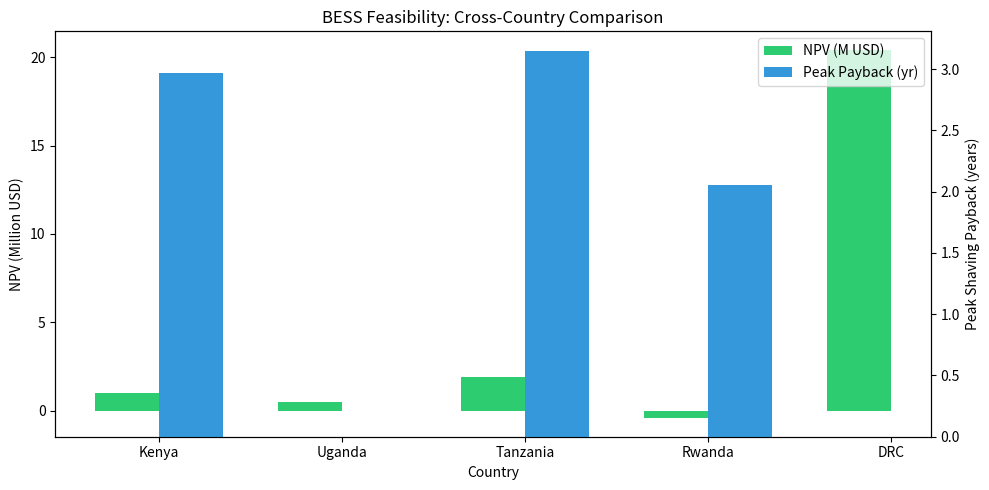

Generate this figure with matplotlib:
#!/usr/bin/env python3
"""
Techno-Economic Feasibility Assessment for Battery Energy Storage Systems (BESS).

Evaluates C&I BESS applications across Kenya, Uganda, Tanzania, Rwanda, and DRC
using parametric algebraic models—no external 8760-hour time-series required.

Assumptions:
- Kenya WRMA/levies rolled into 60% effective VAT markup on base energy.
- Uganda declining block: 5% marginal discount above 100,000 kWh/month proxy.
- Benchmark TOU shift: 800 kWh/day = 200 kW × 4 h peak window.
- Unified BESS CAPEX sized on max(kWh) across modules; benefits summed without
  double-counting energy capacity.
- All scorecard/NPV values reported in USD.
- Power factor default 0.90 for peak-shaving energy sizing.

Dependencies: numpy, pandas, matplotlib, tabulate
"""

from __future__ import annotations

from dataclasses import dataclass, field
from typing import Any, Optional

import matplotlib.pyplot as plt
import numpy as np
import pandas as pd
from tabulate import tabulate

# ---------------------------------------------------------------------------
# Global techno-economic benchmarks
# ---------------------------------------------------------------------------

DISCOUNT_RATE = 0.08
BESS_LIFESPAN_YEARS = 10
SOLAR_LIFESPAN_YEARS = 25

BESS_CAPEX_USD_PER_KWH = 300.0
BESS_OM_USD_PER_KWH_YR = 5.0
BESS_ROUND_TRIP_EFF = 0.88
BESS_MAX_DOD = 0.80
BESS_ANNUAL_FADE = 0.015
BESS_ANNUAL_CYCLES = 350

SOLAR_CAPEX_USD_PER_KWP = 800.0
SOLAR_OM_USD_PER_KWP_YR = 15.0
SOLAR_DEGRADATION_YR = 0.005
SOLAR_YIELD_KWH_PER_KWP = 1500.0

DIESEL_CAPEX_USD_PER_KW = 250.0
DIESEL_FUEL_USD_PER_L = 1.40
DIESEL_SFC_L_PER_KWH = 0.28
DIESEL_OM_USD_PER_KWH = 0.02
DIESEL_BACKUP_HRS_YR = 500.0

# Hardcoded levelized costs (USD/kWh) per specification
LCOS_BESS = 0.1881
LCOE_SOLAR = 0.0625
LCOE_SOLAR_BESS = 0.2590
LCOE_DIESEL = 0.4865

UGANDA_DECLINING_BLOCK_THRESHOLD_KWH_MO = 100_000
UGANDA_DECLINING_BLOCK_DISCOUNT = 0.05
TANZANIA_SPP_FOSSIL_CAP = 0.25
KENYA_VAT_MARKUP = 1.60


@dataclass(frozen=True)
class GlobalBenchmarks:
    """Frozen container for global techno-economic constants."""

    discount_rate: float = DISCOUNT_RATE
    bess_lifespan_years: int = BESS_LIFESPAN_YEARS
    solar_lifespan_years: int = SOLAR_LIFESPAN_YEARS
    bess_capex_usd_per_kwh: float = BESS_CAPEX_USD_PER_KWH
    bess_om_usd_per_kwh_yr: float = BESS_OM_USD_PER_KWH_YR
    bess_round_trip_eff: float = BESS_ROUND_TRIP_EFF
    bess_max_dod: float = BESS_MAX_DOD
    bess_annual_fade: float = BESS_ANNUAL_FADE
    bess_annual_cycles: int = BESS_ANNUAL_CYCLES
    solar_capex_usd_per_kwp: float = SOLAR_CAPEX_USD_PER_KWP
    solar_om_usd_per_kwp_yr: float = SOLAR_OM_USD_PER_KWP_YR
    solar_degradation_yr: float = SOLAR_DEGRADATION_YR
    solar_yield_kwh_per_kwp: float = SOLAR_YIELD_KWH_PER_KWP
    diesel_capex_usd_per_kw: float = DIESEL_CAPEX_USD_PER_KW
    diesel_fuel_usd_per_l: float = DIESEL_FUEL_USD_PER_L
    diesel_sfc_l_per_kwh: float = DIESEL_SFC_L_PER_KWH
    diesel_om_usd_per_kwh: float = DIESEL_OM_USD_PER_KWH
    lcos_bess: float = LCOS_BESS
    lcoe_solar: float = LCOE_SOLAR
    lcoe_solar_bess: float = LCOE_SOLAR_BESS
    lcoe_diesel: float = LCOE_DIESEL


BENCHMARKS = GlobalBenchmarks()


@dataclass
class ConsumerProfile:
    """Unified consumer input for all feasibility modules."""

    country: Optional[str]
    tier: str
    delta_kva: float = 500.0
    spike_duration_min: float = 30.0
    power_factor: float = 0.90
    daily_energy_shift_kwh: float = 800.0
    kenya_itou_baseline_kwh: float = 400.0
    itou_compliance_factor: float = 1.0
    backup_kw: float = 500.0
    outage_hours: Optional[float] = None
    avg_outage_duration_h: float = 4.0
    event_cost_usd: float = 25_000.0
    n_outages: Optional[float] = None
    transformer_kva: float = 750.0
    use_solar_bess: bool = True
    monthly_energy_kwh: Optional[float] = None


@dataclass
class ModuleResult:
    """Result container for a single analysis module."""

    module_name: str
    annual_benefit_usd: float
    capex_usd: float
    bess_kwh: float
    simple_payback_yr: float
    metrics: dict[str, Any] = field(default_factory=dict)
    flags: list[str] = field(default_factory=list)


@dataclass
class FeasibilityResult:
    """Aggregated feasibility output for one country/profile."""

    country: str
    peak_shaving: ModuleResult
    tou_arbitrage: ModuleResult
    diesel_displacement: ModuleResult
    industrial_ups: ModuleResult
    unified_bess_kwh: float
    total_capex_usd: float
    total_npv_usd: float
    blended_payback_yr: float
    annual_benefit_usd: float
    flags: list[str] = field(default_factory=list)


@dataclass
class CountryConfig:
    """Per-country tariff, reliability, and regulatory configuration."""

    name: str
    fx_local_per_usd: float
    currency_code: str
    demand_charges_local: dict[str, float]
    energy_tariffs_local: dict[str, float]
    tou_windows: dict[str, tuple[int, int]]
    reliability: dict[str, float]
    regulatory: dict[str, Any]
    tier_map: dict[str, str]
    notes: list[str] = field(default_factory=list)


# ---------------------------------------------------------------------------
# Country registry
# ---------------------------------------------------------------------------

COUNTRIES: dict[str, CountryConfig] = {
    "Kenya": CountryConfig(
        name="Kenya",
        fx_local_per_usd=130.0,
        currency_code="KES",
        demand_charges_local={
            "CI1": 1100.0,
            "CI2": 700.0,
            "CI3": 370.0,
            "CI4": 300.0,
            "CI5": 300.0,
            "CI6": 200.0,
        },
        energy_tariffs_local={
            "base_kwh": 13.74,
            "fuel_surcharge_kwh": 3.14,
            "forex_kwh": 0.715,
            "peak_effective": (13.74 + 3.14 + 0.715) * KENYA_VAT_MARKUP,
            "offpeak_itou_base": 13.74 * 0.5 * KENYA_VAT_MARKUP,
        },
        tou_windows={
            "offpeak": (22, 6),
            "peak": (6, 22),
        },
        reliability={"saidi_hrs": 18.0, "saifi": 12.0},
        regulatory={"itou_incremental_only": True},
        tier_map={
            "medium_industrial": "CI2",
            "CI1": "CI1",
            "CI2": "CI2",
            "CI3": "CI3",
        },
        notes=[
            "Frequent transmission cascade trips (Suswa node bottlenecks).",
            "ITOU: 50% off-peak discount only on incremental consumption above baseline.",
        ],
    ),
    "Uganda": CountryConfig(
        name="Uganda",
        fx_local_per_usd=3700.0,
        currency_code="UGX",
        demand_charges_local={
            "20": 0.0,
            "30.1": 0.0,
            "40": 0.0,
        },
        energy_tariffs_local={
            "peak_kwh": 378.2,
            "shoulder_kwh": 308.1,
            "offpeak_kwh": 239.3,
        },
        tou_windows={
            "peak": (18, 0),
            "shoulder": (6, 18),
            "offpeak": (0, 6),
        },
        reliability={"saidi_hrs": 15.0, "saifi": 10.0},
        regulatory={"declining_block_threshold_kwh": UGANDA_DECLINING_BLOCK_THRESHOLD_KWH_MO},
        tier_map={
            "medium_industrial": "30.1",
            "20": "20",
            "30.1": "30.1",
            "40": "40",
        },
        notes=["Declining block discount for consumption > 100,000 kWh/month."],
    ),
    "Tanzania": CountryConfig(
        name="Tanzania",
        fx_local_per_usd=2600.0,
        currency_code="TZS",
        demand_charges_local={
            "T1": 0.0,
            "T2": 15004.0,
            "T3-MV": 13200.0,
        },
        energy_tariffs_local={
            "T2_kwh": 195.0,
            "T3_kwh": 195.0,
        },
        tou_windows={
            "peak": (18, 22),
            "offpeak": (22, 6),
        },
        reliability={"saidi_hrs": 28.2, "saifi": 17.69},
        regulatory={"spp_fossil_cap": TANZANIA_SPP_FOSSIL_CAP},
        tier_map={
            "medium_industrial": "T3-MV",
            "T1": "T1",
            "T2": "T2",
            "T3-MV": "T3-MV",
        },
        notes=[
            "SPP 2025: hybrid fossil backup capped at 25% of installed capacity.",
            "SAIDI = 28.2 hrs/yr; SAIFI = 17.69 interruptions/yr.",
        ],
    ),
    "Rwanda": CountryConfig(
        name="Rwanda",
        fx_local_per_usd=1350.0,
        currency_code="Frw",
        demand_charges_local={
            "small_industrial_peak": 11017.0,
            "small_industrial_shoulder": 4008.0,
            "small_industrial_offpeak": 0.0,
            "medium_industrial_peak": 10514.0,
            "medium_industrial_shoulder": 3588.0,
            "medium_industrial_offpeak": 0.0,
            "large_industrial_peak": 7184.0,
            "large_industrial_shoulder": 2004.0,
            "large_industrial_offpeak": 0.0,
        },
        energy_tariffs_local={
            "peak_kwh": 127.0,
            "shoulder_kwh": 113.0,
            "offpeak_kwh": 89.0,
        },
        tou_windows={
            "peak": (18, 23),
            "shoulder": (8, 18),
            "offpeak": (23, 8),
        },
        reliability={"saidi_hrs": 1.48, "saifi": 2.5},
        regulatory={},
        tier_map={
            "medium_industrial": "medium_industrial",
            "small_industrial": "small_industrial",
            "large_industrial": "large_industrial",
        },
        notes=[
            "Time-differentiated demand charges: peak/shoulder/off-peak by volume tier.",
            "Highly stable grid (SAIDI = 1.48 hrs/yr).",
        ],
    ),
    "DRC": CountryConfig(
        name="DRC",
        fx_local_per_usd=1.0,
        currency_code="USD",
        demand_charges_local={
            "industrial": 0.0,
            "industrial_mining": 0.0,
        },
        energy_tariffs_local={
            "base_kwh": 0.085,
            "accessible_kwh": 0.085,
        },
        tou_windows={
            "peak": (8, 22),
            "offpeak": (22, 8),
        },
        reliability={"saidi_hrs": 3500.0, "saifi": 120.0},
        regulatory={"grid_deficit_pct": 0.50, "structural_deficit": True},
        tier_map={
            "medium_industrial": "industrial",
            "industrial": "industrial",
            "industrial_mining": "industrial_mining",
        },
        notes=[
            ">50% structural grid deficit (2,100 MW vs 4,500 MW peak).",
            "Heavy reliance on bilateral USD contracts or diesel/HFO backup.",
        ],
    ),
}


# ---------------------------------------------------------------------------
# Utility helpers
# ---------------------------------------------------------------------------


def to_usd(local_amount: float, country: str) -> float:
    """Convert local currency amount to USD using embedded FX rates."""
    cfg = COUNTRIES[country]
    return local_amount / cfg.fx_local_per_usd


def resolve_tier(country: str, tier: str) -> str:
    """Map generic tier label to country-specific tariff code."""
    cfg = COUNTRIES[country]
    return cfg.tier_map.get(tier, tier)


def get_demand_charge_usd_per_kva_month(country: str, tier: str) -> float:
    """Return monthly demand charge in USD/kVA for country/tier."""
    cfg = COUNTRIES[country]
    resolved = resolve_tier(country, tier)

    if country == "Rwanda":
        key = f"{resolved}_peak"
        local = cfg.demand_charges_local.get(key, cfg.demand_charges_local["medium_industrial_peak"])
        return to_usd(local, country)

    if country == "Kenya":
        local = cfg.demand_charges_local.get(resolved, cfg.demand_charges_local["CI2"])
        return to_usd(local, country)

    if country == "Tanzania":
        local = cfg.demand_charges_local.get(resolved, cfg.demand_charges_local["T3-MV"])
        return to_usd(local, country)

    return 0.0


def get_tou_tariffs_usd(country: str, tier: str) -> tuple[float, float, float]:
    """
    Return (peak, shoulder, offpeak) energy tariffs in USD/kWh.

    Shoulder equals peak where not applicable.
    """
    cfg = COUNTRIES[country]
    t = cfg.energy_tariffs_local

    if country == "Kenya":
        peak = to_usd(t["peak_effective"], country)
        offpeak = to_usd(t["offpeak_itou_base"], country)
        return peak, peak, offpeak

    if country == "Uganda":
        peak = to_usd(t["peak_kwh"], country)
        shoulder = to_usd(t["shoulder_kwh"], country)
        offpeak = to_usd(t["offpeak_kwh"], country)
        return peak, shoulder, offpeak

    if country == "Tanzania":
        resolved = resolve_tier(country, tier)
        key = "T3_kwh" if "T3" in resolved else "T2_kwh"
        rate = to_usd(t.get(key, t["T2_kwh"]), country)
        return rate * 1.15, rate, rate * 0.85

    if country == "Rwanda":
        peak = to_usd(t["peak_kwh"], country)
        shoulder = to_usd(t["shoulder_kwh"], country)
        offpeak = to_usd(t["offpeak_kwh"], country)
        return peak, shoulder, offpeak

    # DRC
    base = t.get("base_kwh", 0.085)
    return base, base, base * 0.90


def npv(cashflows: list[float], rate: float = DISCOUNT_RATE) -> float:
    """Compute net present value of cashflow series (year 0 = index 0)."""
    return float(sum(cf / (1 + rate) ** t for t, cf in enumerate(cashflows)))


def verify_lcos_table() -> pd.DataFrame:
    """Sanity-check embedded LCOS/LCOE values and return summary table."""
    diesel_fuel = DIESEL_FUEL_USD_PER_L * DIESEL_SFC_L_PER_KWH
    diesel_lcoe_calc = diesel_fuel + DIESEL_OM_USD_PER_KWH

    rows = [
        ("BESS LCOS", LCOS_BESS, LCOS_BESS, "Hardcoded benchmark"),
        ("Solar PV LCOE", LCOE_SOLAR, LCOE_SOLAR, "Hardcoded benchmark"),
        ("Solar+BESS LCOE", LCOE_SOLAR_BESS, LCOE_SOLAR_BESS, "Hardcoded benchmark"),
        ("Diesel LCOE", LCOE_DIESEL, diesel_lcoe_calc, "Fuel + O&M check"),
    ]
    df = pd.DataFrame(rows, columns=["Metric", "Specified ($/kWh)", "Computed ($/kWh)", "Note"])
    return df


# ---------------------------------------------------------------------------
# Module 1: Peak Shaving
# ---------------------------------------------------------------------------


def analyze_peak_shaving(profile: ConsumerProfile, country: str) -> ModuleResult:
    """
    Peak shaving / demand charge management analysis.

    Annual savings = ΔkVA × C_demand × 12
    E_BESS = (ΔkVA × PF × duration/60) / (DoD × η)
    """
    b = BENCHMARKS
    c_demand = get_demand_charge_usd_per_kva_month(country, profile.tier)
    annual_savings = profile.delta_kva * c_demand * 12.0

    e_bess = (
        profile.delta_kva
        * profile.power_factor
        * (profile.spike_duration_min / 60.0)
        / (b.bess_max_dod * b.bess_round_trip_eff)
    )
    capex = e_bess * b.bess_capex_usd_per_kwh
    payback = capex / annual_savings if annual_savings > 0 else float("inf")

    transformer = profile.transformer_kva or profile.delta_kva * 1.25
    thermal_relief = profile.delta_kva / transformer

    flags: list[str] = []
    if country == "Rwanda":
        flags.append("Rwanda: High Peak TOU Demand Penalty (peak kVA charge applies)")
    if country == "Kenya" and resolve_tier(country, profile.tier) == "CI1":
        flags.append("Kenya CI1: Highest LV demand charge tier")

    return ModuleResult(
        module_name="Peak Shaving",
        annual_benefit_usd=annual_savings,
        capex_usd=capex,
        bess_kwh=e_bess,
        simple_payback_yr=payback,
        metrics={
            "demand_charge_usd_per_kva_month": c_demand,
            "annual_demand_savings_usd": annual_savings,
            "bess_energy_kwh": e_bess,
            "transformer_thermal_relief_score": thermal_relief,
        },
        flags=flags,
    )


# ---------------------------------------------------------------------------
# Module 2: TOU Arbitrage
# ---------------------------------------------------------------------------


def analyze_tou_arbitrage(profile: ConsumerProfile, country: str) -> ModuleResult:
    """
    Time-of-use arbitrage / load shifting analysis.

    Margin = tariff_peak - (tariff_offpeak / η_ACAC)
    Annual profit = E_shift_effective × (margin - LCOS) × 350 days
    """
    b = BENCHMARKS
    peak_usd, shoulder_usd, offpeak_usd = get_tou_tariffs_usd(country, profile.tier)
    tariff_peak = peak_usd
    tariff_offpeak = offpeak_usd

    e_shift = profile.daily_energy_shift_kwh
    e_shift_effective = e_shift
    flags: list[str] = []

    if country == "Kenya":
        eligible = max(0.0, e_shift - profile.kenya_itou_baseline_kwh)
        e_shift_effective = eligible * profile.itou_compliance_factor
        flags.append("Kenya: ITOU Baseline Hurdle (discount on incremental off-peak only)")
        if e_shift_effective < e_shift * 0.5:
            flags.append(f"Kenya ITOU: only {e_shift_effective:.0f}/{e_shift:.0f} kWh/day eligible")

    if country == "Uganda":
        monthly_proxy = e_shift * 30.0
        if monthly_proxy > UGANDA_DECLINING_BLOCK_THRESHOLD_KWH_MO:
            tariff_peak *= 1.0 - UGANDA_DECLINING_BLOCK_DISCOUNT
            flags.append("Uganda: Declining block discount applied to peak rate")

    margin = tariff_peak - (tariff_offpeak / b.bess_round_trip_eff)
    unit_profit = margin - b.lcos_bess
    annual_profit = e_shift_effective * unit_profit * b.bess_annual_cycles

    if margin < b.lcos_bess:
        flags.append(f"Negative arbitrage: margin ${margin:.4f}/kWh < LCOS ${b.lcos_bess:.4f}/kWh")

    e_bess = e_shift_effective / b.bess_max_dod if e_shift_effective > 0 else 0.0
    capex = e_bess * b.bess_capex_usd_per_kwh
    payback = capex / annual_profit if annual_profit > 0 else float("inf")

    return ModuleResult(
        module_name="TOU Arbitrage",
        annual_benefit_usd=max(0.0, annual_profit),
        capex_usd=capex,
        bess_kwh=e_bess,
        simple_payback_yr=payback,
        metrics={
            "tariff_peak_usd_kwh": tariff_peak,
            "tariff_offpeak_usd_kwh": tariff_offpeak,
            "net_margin_usd_kwh": margin,
            "unit_profit_usd_kwh": unit_profit,
            "daily_shift_effective_kwh": e_shift_effective,
            "annual_arbitrage_profit_usd": annual_profit,
        },
        flags=flags,
    )


# ---------------------------------------------------------------------------
# Module 3: Diesel Displacement
# ---------------------------------------------------------------------------


def analyze_diesel_displacement(profile: ConsumerProfile, country: str) -> ModuleResult:
    """
    Diesel displacement and LCOE comparison.

    Savings = H_outage × P_backup × (LCOE_diesel - LCOE_alt)
    """
    b = BENCHMARKS
    cfg = COUNTRIES[country]

    h_outage = profile.outage_hours
    if h_outage is None:
        h_outage = cfg.reliability["saidi_hrs"]

    annual_energy = h_outage * profile.backup_kw
    lcoe_alt = b.lcoe_solar_bess if profile.use_solar_bess else b.lcos_bess
    savings_per_kwh = b.lcoe_diesel - lcoe_alt
    annual_savings = annual_energy * savings_per_kwh

    e_storage = profile.backup_kw * profile.avg_outage_duration_h
    if profile.use_solar_bess:
        solar_capex = profile.backup_kw * b.solar_capex_usd_per_kwp
        bess_capex = e_storage * b.bess_capex_usd_per_kwh
        capex = solar_capex + bess_capex
    else:
        capex = e_storage * b.bess_capex_usd_per_kwh

    payback = capex / annual_savings if annual_savings > 0 else float("inf")
    flags: list[str] = []

    if country == "Tanzania":
        diesel_utilization = h_outage / 8760.0
        if diesel_utilization > TANZANIA_SPP_FOSSIL_CAP:
            haircut = TANZANIA_SPP_FOSSIL_CAP / diesel_utilization
            annual_savings *= haircut
            flags.append(
                f"Tanzania SPP 2025: fossil cap haircut ({haircut:.0%} of savings retained)"
            )

    if country == "DRC":
        flags.append("DRC: Highest Diesel Displacement Feasibility (structural grid deficit)")

    if country in ("DRC", "Tanzania") and annual_savings > 100_000:
        flags.append(f"{country}: High diesel displacement savings potential")

    return ModuleResult(
        module_name="Diesel Displacement",
        annual_benefit_usd=annual_savings,
        capex_usd=capex,
        bess_kwh=e_storage,
        simple_payback_yr=payback,
        metrics={
            "outage_hours_yr": h_outage,
            "annual_backup_energy_kwh": annual_energy,
            "lcoe_diesel_usd_kwh": b.lcoe_diesel,
            "lcoe_alternative_usd_kwh": lcoe_alt,
            "savings_per_kwh_usd": savings_per_kwh,
            "annual_diesel_savings_usd": annual_savings,
        },
        flags=flags,
    )


# ---------------------------------------------------------------------------
# Module 4: Industrial UPS
# ---------------------------------------------------------------------------


def analyze_industrial_ups(profile: ConsumerProfile, country: str) -> ModuleResult:
    """
    Industrial UPS / downtime loss prevention.

    Value = N_outages × C_event (BESS 0 ms transfer vs diesel 30-60 s latency).
    """
    b = BENCHMARKS
    cfg = COUNTRIES[country]

    n_outages = profile.n_outages
    if n_outages is None:
        n_outages = cfg.reliability["saifi"]

    annual_value = n_outages * profile.event_cost_usd

    ride_through_min = 5.0
    e_ups = (
        profile.backup_kw
        * (ride_through_min / 60.0)
        / (b.bess_max_dod * b.bess_round_trip_eff)
    )
    capex = e_ups * b.bess_capex_usd_per_kwh
    payback = capex / annual_value if annual_value > 0 else float("inf")

    flags = [
        "BESS inverter: ~0 ms transfer vs diesel genset 30-60 s start latency",
    ]
    if country == "Kenya":
        flags.append("Kenya: Suswa cascade trips elevate process-interruption risk")

    return ModuleResult(
        module_name="Industrial UPS",
        annual_benefit_usd=annual_value,
        capex_usd=capex,
        bess_kwh=e_ups,
        simple_payback_yr=payback,
        metrics={
            "n_outages_yr": n_outages,
            "event_cost_usd": profile.event_cost_usd,
            "annual_avoided_loss_usd": annual_value,
            "ups_bess_kwh_informational": e_ups,
        },
        flags=flags,
    )


# ---------------------------------------------------------------------------
# Consolidated feasibility summary
# ---------------------------------------------------------------------------


def compute_feasibility_summary(profile: ConsumerProfile, country: str) -> FeasibilityResult:
    """
    Aggregate all modules into unified BESS sizing and 10-year NPV cashflow model.

    Unified BESS sized on max(kWh) across modules; benefits summed without
    double-counting CAPEX.
    """
    b = BENCHMARKS

    ps = analyze_peak_shaving(profile, country)
    tou = analyze_tou_arbitrage(profile, country)
    diesel = analyze_diesel_displacement(profile, country)
    ups = analyze_industrial_ups(profile, country)

    unified_bess_kwh = max(ps.bess_kwh, tou.bess_kwh, diesel.bess_kwh, ups.bess_kwh)
    bess_capex = unified_bess_kwh * b.bess_capex_usd_per_kwh

    solar_capex = 0.0
    if profile.use_solar_bess and diesel.annual_benefit_usd > 0:
        solar_capex = profile.backup_kw * b.solar_capex_usd_per_kwp

    total_capex = bess_capex + solar_capex

    annual_benefit = (
        ps.annual_benefit_usd
        + tou.annual_benefit_usd
        + diesel.annual_benefit_usd
        + ups.annual_benefit_usd
    )

    cashflows = [-total_capex]
    for year in range(1, b.bess_lifespan_years + 1):
        fade_factor = (1.0 - b.bess_annual_fade) ** (year - 1)
        gross = annual_benefit * fade_factor
        om = b.bess_om_usd_per_kwh_yr * unified_bess_kwh * fade_factor
        if profile.use_solar_bess:
            om += b.solar_om_usd_per_kwp_yr * profile.backup_kw * fade_factor
        cashflows.append(gross - om)

    total_npv = npv(cashflows, b.discount_rate)
    blended_payback = total_capex / annual_benefit if annual_benefit > 0 else float("inf")

    all_flags = ps.flags + tou.flags + diesel.flags + ups.flags
    all_flags.extend(COUNTRIES[country].notes[:1])

    return FeasibilityResult(
        country=country,
        peak_shaving=ps,
        tou_arbitrage=tou,
        diesel_displacement=diesel,
        industrial_ups=ups,
        unified_bess_kwh=unified_bess_kwh,
        total_capex_usd=total_capex,
        total_npv_usd=total_npv,
        blended_payback_yr=blended_payback,
        annual_benefit_usd=annual_benefit,
        flags=list(dict.fromkeys(all_flags)),
    )


def format_module_table(result: FeasibilityResult) -> str:
    """Format module-level breakdown as a tabulate string."""
    rows = [
        [
            result.peak_shaving.module_name,
            f"${result.peak_shaving.annual_benefit_usd:,.0f}",
            f"${result.peak_shaving.capex_usd:,.0f}",
            f"{result.peak_shaving.bess_kwh:.1f}",
            f"{result.peak_shaving.simple_payback_yr:.2f}",
        ],
        [
            result.tou_arbitrage.module_name,
            f"${result.tou_arbitrage.annual_benefit_usd:,.0f}",
            f"${result.tou_arbitrage.capex_usd:,.0f}",
            f"{result.tou_arbitrage.bess_kwh:.1f}",
            f"{result.tou_arbitrage.simple_payback_yr:.2f}",
        ],
        [
            result.diesel_displacement.module_name,
            f"${result.diesel_displacement.annual_benefit_usd:,.0f}",
            f"${result.diesel_displacement.capex_usd:,.0f}",
            f"{result.diesel_displacement.bess_kwh:.1f}",
            f"{result.diesel_displacement.simple_payback_yr:.2f}",
        ],
        [
            result.industrial_ups.module_name,
            f"${result.industrial_ups.annual_benefit_usd:,.0f}",
            f"${result.industrial_ups.capex_usd:,.0f}",
            f"{result.industrial_ups.bess_kwh:.1f}",
            f"{result.industrial_ups.simple_payback_yr:.2f}",
        ],
    ]
    headers = ["Module", "Annual Benefit (USD)", "Module CAPEX (USD)", "BESS kWh", "Payback (yr)"]
    return tabulate(rows, headers=headers, tablefmt="grid")


def print_feasibility_report(result: FeasibilityResult, title: str) -> None:
    """Print a full feasibility report for one profile/country."""
    print(f"\n{'=' * 72}")
    print(title)
    print(f"{'=' * 72}")
    print(format_module_table(result))
    print(f"\nUnified BESS sizing: {result.unified_bess_kwh:.1f} kWh")
    print(f"Total CAPEX (unified): ${result.total_capex_usd:,.0f}")
    print(f"Total annual benefit:  ${result.annual_benefit_usd:,.0f}")
    print(f"Blended simple payback: {result.blended_payback_yr:.2f} years")
    print(f"10-year NPV (@ {DISCOUNT_RATE:.0%}): ${result.total_npv_usd:,.0f}")

    tou_margin = result.tou_arbitrage.metrics.get("net_margin_usd_kwh", 0.0)
    print(f"TOU net margin: ${tou_margin:.4f}/kWh")

    if result.flags:
        print("\nQualitative flags:")
        for flag in result.flags:
            print(f"  - {flag}")


# ---------------------------------------------------------------------------
# Cross-country comparison
# ---------------------------------------------------------------------------

BENCHMARK_PROFILE = ConsumerProfile(
    country=None,
    tier="medium_industrial",
    delta_kva=500,
    spike_duration_min=30,
    daily_energy_shift_kwh=800,
    backup_kw=500,
    outage_hours=None,
    event_cost_usd=25_000,
    transformer_kva=750,
)

COUNTRY_TIER_DEFAULTS = {
    "Kenya": "CI2",
    "Uganda": "30.1",
    "Tanzania": "T3-MV",
    "Rwanda": "medium_industrial",
    "DRC": "industrial",
}


def run_cross_country_comparison(profile: ConsumerProfile) -> pd.DataFrame:
    """
    Evaluate a standardized industrial profile across all five countries.

    Returns a comparative feasibility scorecard DataFrame (USD reporting).
    """
    scorecard_rows: list[dict[str, Any]] = []

    for country in COUNTRIES:
        p = ConsumerProfile(
            country=country,
            tier=COUNTRY_TIER_DEFAULTS[country],
            delta_kva=profile.delta_kva,
            spike_duration_min=profile.spike_duration_min,
            power_factor=profile.power_factor,
            daily_energy_shift_kwh=profile.daily_energy_shift_kwh,
            kenya_itou_baseline_kwh=profile.kenya_itou_baseline_kwh,
            itou_compliance_factor=profile.itou_compliance_factor,
            backup_kw=profile.backup_kw,
            outage_hours=profile.outage_hours,
            avg_outage_duration_h=profile.avg_outage_duration_h,
            event_cost_usd=profile.event_cost_usd,
            n_outages=profile.n_outages,
            transformer_kva=profile.transformer_kva,
            use_solar_bess=profile.use_solar_bess,
        )
        result = compute_feasibility_summary(p, country)

        tou_margin = result.tou_arbitrage.metrics.get("net_margin_usd_kwh", 0.0)
        flags_str = "; ".join(result.flags[:3])

        scorecard_rows.append(
            {
                "Country": country,
                "Peak Payback (yr)": round(result.peak_shaving.simple_payback_yr, 2),
                "TOU Net Margin ($/kWh)": round(tou_margin, 4),
                "Diesel Savings ($/yr)": round(result.diesel_displacement.annual_benefit_usd, 0),
                "Total NPV ($)": round(result.total_npv_usd, 0),
                "Flags": flags_str,
            }
        )

    df = pd.DataFrame(scorecard_rows)

    print(f"\n{'=' * 72}")
    print("CROSS-COUNTRY COMPARATIVE FEASIBILITY SCORECARD (USD)")
    print(f"{'=' * 72}")
    print(tabulate(df, headers="keys", tablefmt="grid", showindex=False))

    print("\nQualitative benchmark summary:")
    print("  - DRC: Highest Diesel Displacement Feasibility (structural grid deficit)")
    print("  - Rwanda: High Peak TOU Demand Penalty (time-differentiated kVA charges)")
    print("  - Kenya: ITOU Baseline Hurdle limits off-peak arbitrage eligibility")
    print("  - Tanzania: Elevated SAIDI drives backup displacement value")
    print("  - Uganda: Strong TOU spread for Large Industrial Code 30.1")

    _plot_cross_country_chart(df)
    return df


def _plot_cross_country_chart(df: pd.DataFrame) -> None:
    """Generate grouped bar chart comparing NPV and peak payback across countries."""
    fig, ax1 = plt.subplots(figsize=(10, 5))

    x = np.arange(len(df))
    width = 0.35

    npv_vals = df["Total NPV ($)"].values / 1e6
    bars1 = ax1.bar(x - width / 2, npv_vals, width, label="NPV (M USD)", color="#2ecc71")
    ax1.set_ylabel("NPV (Million USD)")
    ax1.set_xlabel("Country")
    ax1.set_xticks(x)
    ax1.set_xticklabels(df["Country"].values)

    ax2 = ax1.twinx()
    payback = df["Peak Payback (yr)"].values
    bars2 = ax2.bar(x + width / 2, payback, width, label="Peak Payback (yr)", color="#3498db")
    ax2.set_ylabel("Peak Shaving Payback (years)")

    lines1, labels1 = ax1.get_legend_handles_labels()
    lines2, labels2 = ax2.get_legend_handles_labels()
    ax1.legend(lines1 + lines2, labels1 + labels2, loc="upper right")

    plt.title("BESS Feasibility: Cross-Country Comparison")
    fig.tight_layout()

    chart_path = "bess_cross_country_comparison.png"
    fig.savefig(chart_path, dpi=150)
    plt.close(fig)
    print(f"\nChart saved: {chart_path}")


# ---------------------------------------------------------------------------
# Demo test cases
# ---------------------------------------------------------------------------

CASE_A_KENYA = ConsumerProfile(
    country="Kenya",
    tier="CI1",
    delta_kva=350,
    spike_duration_min=45,
    daily_energy_shift_kwh=600,
    kenya_itou_baseline_kwh=400,
    itou_compliance_factor=0.85,
    backup_kw=250,
    outage_hours=12,
    event_cost_usd=85_000,
    n_outages=8,
    transformer_kva=500,
)

CASE_B_DRC = ConsumerProfile(
    country="DRC",
    tier="industrial_mining",
    delta_kva=800,
    spike_duration_min=60,
    daily_energy_shift_kwh=2000,
    backup_kw=2000,
    outage_hours=3500,
    event_cost_usd=150_000,
    n_outages=120,
    transformer_kva=2500,
)


def main() -> None:
    """Run LCOS verification, demo cases, and cross-country benchmark."""
    print("BESS Techno-Economic Feasibility Assessment")
    print("East Africa: Kenya | Uganda | Tanzania | Rwanda | DRC")
    print(f"Discount rate: {DISCOUNT_RATE:.0%} | BESS lifespan: {BESS_LIFESPAN_YEARS} yr")

    lcos_df = verify_lcos_table()
    print("\nEmbedded LCOS/LCOE Verification:")
    print(tabulate(lcos_df, headers="keys", tablefmt="grid", showindex=False))

    result_a = compute_feasibility_summary(CASE_A_KENYA, "Kenya")
    print_feasibility_report(
        result_a,
        "CASE A: Plastics Extrusion Factory — Nairobi, Kenya (CI1)",
    )

    result_b = compute_feasibility_summary(CASE_B_DRC, "DRC")
    print_feasibility_report(
        result_b,
        "CASE B: Mining Dewatering & Processing — Katanga, DRC",
    )

    run_cross_country_comparison(BENCHMARK_PROFILE)


if __name__ == "__main__":
    main()
